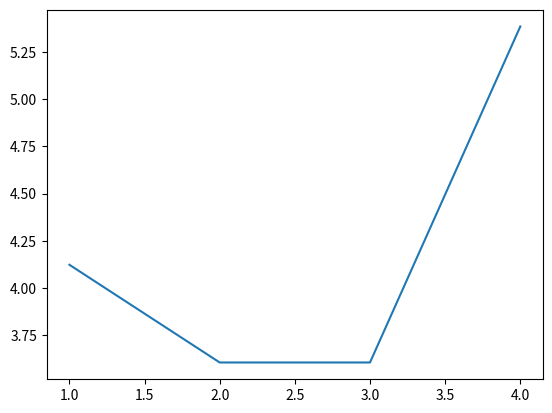

Python code for this plot:


import matplotlib.pyplot as plt
import numpy as np
a=np.array([-1-4j,2+3j,3+2j,5+2j])
y=np.linspace(1,4,4,dtype=int)
print("values are:",a)
print("amplitude of values are:",abs(a))
plt.plot(y,abs(a))
#plt.bar(y,abs(a))
#plt.scatter(y,abs(a))
#plt.stem(y,abs(a))
#print angle
print("Angle=",np.angle(-1-4j,deg="True"))